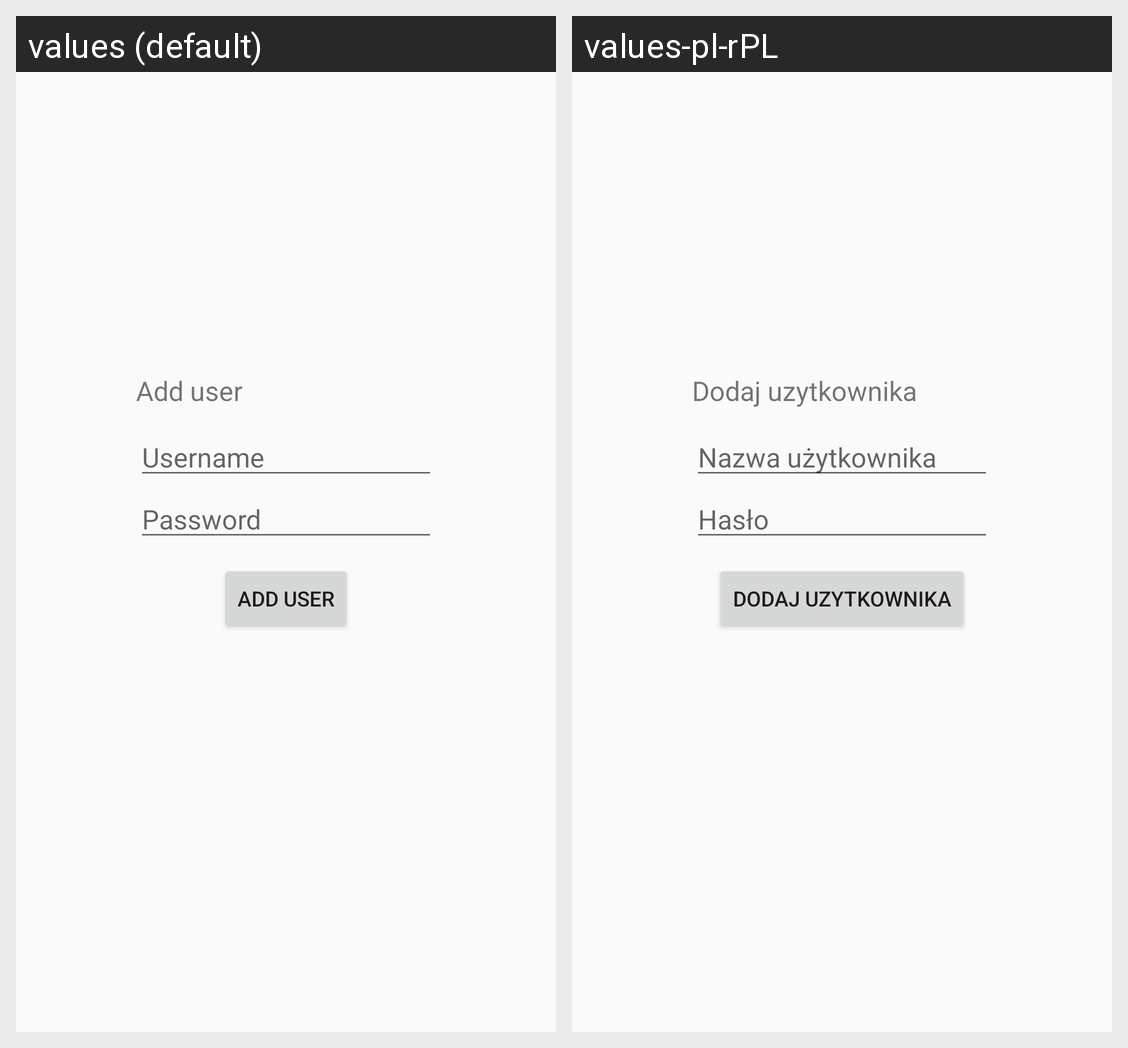

For this localized Android screen grid, give each drawn string resource with its value in every locale shown.
Android screen res/layout/activity_add_user.xml rendered under 2 locales, left to right: values (default), values-pl-rPL. Device: Nexus 5 (rendered at 1080×1920; each locale shown at half size, 540×960, under a caption strip naming it); theme Theme.AppCompat.DayNight.
Strings drawn on this screen, with the default value and each locale's value (text and hints the layout hard-codes, and strings that could not be matched under every locale, appear in the picture but are not listed):

add_user
  values: Add user
  values-pl-rPL: Dodaj uzytkownika

username
  values: Username
  values-pl-rPL: Nazwa użytkownika

passwd
  values: Password
  values-pl-rPL: Hasło
